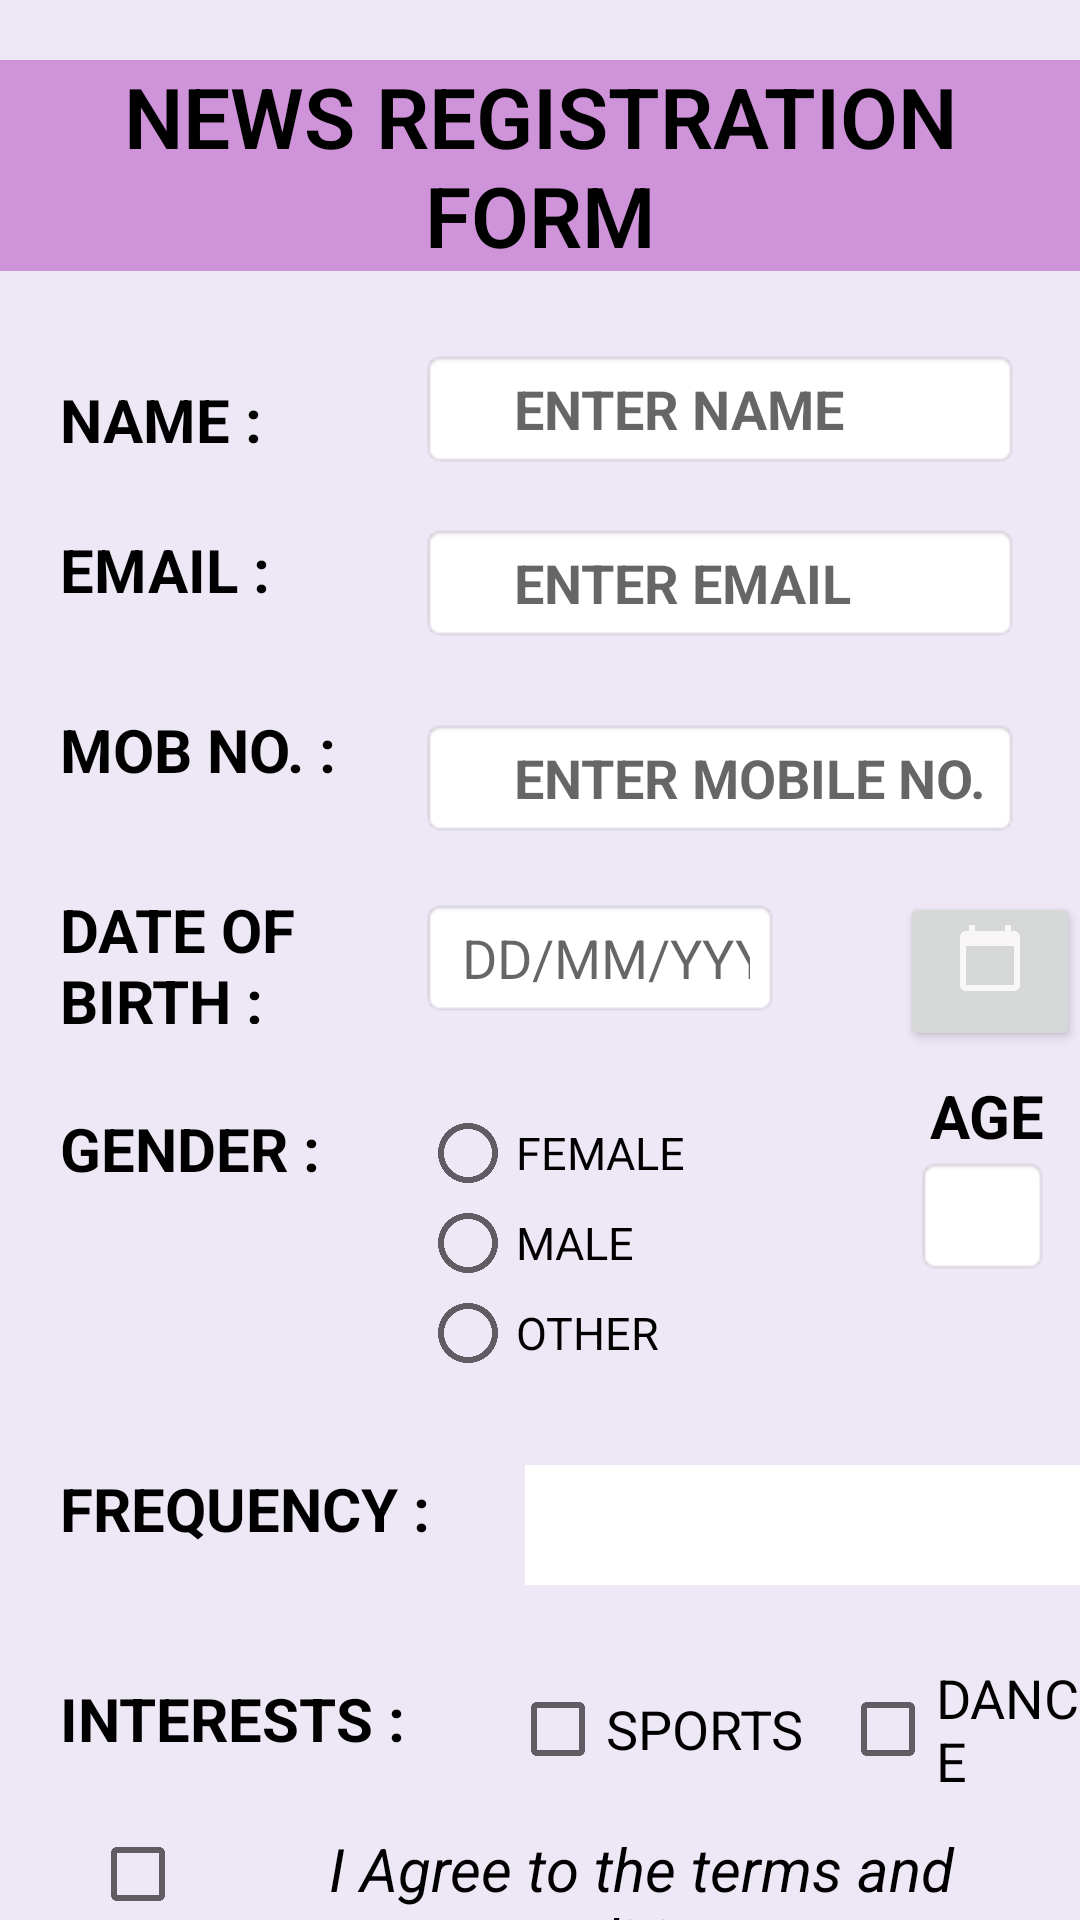

Reconstruct the res/layout file that produces this screen, plus the resources it refers to.
<!-- AndroidManifest.xml: application theme Theme.NEWSLETTER_REGISTRATION_FORM -->
<!-- res/layout/activity_main.xml -->
<?xml version="1.0" encoding="utf-8"?>
<RelativeLayout xmlns:android="http://schemas.android.com/apk/res/android"
    xmlns:app="http://schemas.android.com/apk/res-auto"
    xmlns:tools="http://schemas.android.com/tools"
    android:layout_width="match_parent"
    android:layout_height="match_parent"
    android:background="#ede7f6"
    tools:context=".MainActivity">


    <TextView
        android:id="@+id/editTextTextPersonName4"
        android:layout_width="70dp"
        android:layout_height="40dp"
        android:textColor="@color/black"
        android:layout_below="@id/textView5"
        android:layout_marginLeft="45dp"
        android:layout_marginRight="10dp"
        android:layout_toEndOf="@id/editTextDate"
        android:background="@android:drawable/editbox_background"
        android:ems="10"
        android:inputType="textPersonName"
        android:textAlignment="center"
        android:textSize="25dp"
        android:textStyle="bold" />

        <TextView
            android:id="@+id/Td1d1"
            android:layout_width="match_parent"
            android:layout_height="wrap_content"
            android:layout_alignParentStart="true"
            android:layout_alignParentTop="true"
            android:layout_gravity="center"
            android:layout_marginTop="20dp"
            android:background="#ce93d8"
            android:fontFamily="sans-serif-light"
            android:text="NEWS REGISTRATION FORM"
            android:textAlignment="center"
            android:textColor="@color/black"
            android:textSize="28dp"
            android:textStyle="bold"
            app:layout_constraintBottom_toBottomOf="parent"
            app:layout_constraintEnd_toEndOf="parent"
            app:layout_constraintStart_toStartOf="parent"
            app:layout_constraintTop_toTopOf="parent"
            app:layout_constraintVertical_bias="0.077" />

        <TextView
            android:id="@+id/textView"
            android:layout_width="100dp"
            android:layout_height="40dp"
            android:layout_below="@+id/Td1d1"
            android:layout_marginLeft="20dp"
            android:layout_marginTop="36dp"
            android:layout_marginRight="10dp"
            android:text="NAME : "
            android:textColor="@color/black"
            android:textSize="20dp"


            android:textStyle="bold"
            tools:layout_editor_absoluteX="41dp"
            tools:layout_editor_absoluteY="138dp" />

    <EditText
        android:id="@+id/editTextTextPersonName2"
        android:layout_width="300dp"
        android:layout_height="40dp"
        android:layout_below="@+id/Td1d1"
        android:layout_marginLeft="10dp"
        android:layout_marginTop="26dp"
        android:layout_marginRight="20dp"
        android:layout_toEndOf="@id/textView"
        android:background="@android:drawable/editbox_background"
        android:ems="10"
        android:hint="     ENTER NAME"
        android:inputType="textPersonName"
        android:textStyle="bold"

        />

        <TextView
            android:id="@+id/textView2"
            android:layout_width="100dp"
            android:layout_height="40dp"
            android:layout_below="@id/editTextTextPersonName2"
            android:layout_marginLeft="20dp"
            android:layout_marginTop="20dp"
            android:text="EMAIL :"
            android:textColor="@color/black"
            android:textSize="20dp"

            android:textStyle="bold" />

    <EditText
        android:id="@+id/editTextTextEmailAddress"
        android:layout_width="300dp"
        android:layout_height="40dp"
        android:layout_below="@id/editTextTextPersonName2"
        android:layout_marginLeft="20dp"
        android:layout_marginTop="18dp"
        android:layout_marginRight="20dp"
        android:layout_toEndOf="@id/textView2"
        android:background="@android:drawable/editbox_background"
        android:ems="10"
        android:hint="     ENTER EMAIL"
        android:inputType="textEmailAddress"
        android:textStyle="bold" />

        <TextView
            android:id="@+id/textView3"
            android:layout_width="100dp"
            android:layout_height="40dp"
            android:layout_below="@id/textView2"

            android:layout_marginLeft="20dp"
            android:layout_marginTop="20dp"
            android:text="MOB NO. :"
            android:textColor="@color/black"
            android:textSize="20dp"

            android:textStyle="bold" />

    <EditText
        android:id="@+id/editTextPhone"
        android:layout_width="300dp"
        android:layout_height="40dp"
        android:layout_below="@id/editTextTextEmailAddress"
        android:layout_marginLeft="10dp"
        android:layout_marginTop="25dp"
        android:layout_marginRight="20dp"
        android:layout_toEndOf="@id/textView"
        android:background="@android:drawable/editbox_background"
        android:ems="10"
        android:hint="     ENTER MOBILE NO. "
        android:inputType="phone"
        android:textStyle="bold" />

        <TextView
            android:id="@+id/textView4"
            android:layout_width="100dp"
            android:layout_height="45dp"
            android:layout_below="@+id/textView3"
            android:layout_marginLeft="20dp"
            android:layout_marginTop="20dp"
            android:text="DATE OF BIRTH :"
            android:textColor="@color/black"
            android:textSize="20dp"
            android:textStyle="bold" />

    <EditText
        android:id="@+id/editTextDate"
        android:layout_width="120dp"
        android:layout_height="40dp"
        android:layout_below="@id/editTextPhone"
        android:layout_marginLeft="20dp"
        android:layout_marginTop="20dp"
        android:layout_toEndOf="@id/textView4"
        android:background="@android:drawable/editbox_background"
        android:ems="10"
        android:hint=" DD/MM/YYYY"
        android:inputType="date" />

    <TextView
        android:id="@+id/textView5"
        android:layout_width="60dp"
        android:layout_height="wrap_content"
        android:layout_below="@id/editTextPhone"
        android:layout_marginStart="50dp"
        android:layout_marginLeft="65dp"
        android:layout_marginTop="79dp"
        android:layout_toEndOf="@id/editTextDate"
        android:text="AGE"
        android:textColor="@color/black"

        android:textSize="20dp"
        android:textStyle="bold" />

        <TextView
            android:id="@+id/textView6"
            android:layout_width="100dp"
            android:layout_height="40dp"
            android:layout_below="@+id/editTextDate"
            android:layout_marginLeft="20dp"
            android:layout_marginTop="30dp"
            android:text="GENDER :"
            android:textColor="@color/black"
            android:textSize="20dp"
            android:textStyle="bold" />

        <RadioGroup
            android:id="@+id/radioGroup"
            android:layout_width="100dp"
            android:layout_height="100dp"
            android:layout_below="@id/editTextDate"
            android:layout_marginLeft="20dp"
            android:layout_marginTop="30dp"
            android:layout_toEndOf="@id/textView6"
            android:backgroundTint="#ce93d8"
            android:scrollbarStyle="insideOverlay">

            <RadioButton
                android:id="@+id/radioButton2"
                android:layout_width="match_parent"
                android:layout_height="30dp"
                android:text="FEMALE"
                android:textSize="15dp" />

            <RadioButton
                android:id="@+id/radioButton"
                android:layout_width="match_parent"
                android:layout_height="30dp"
                android:outlineAmbientShadowColor="@color/black"
                android:text="MALE"
                android:textSize="15dp" />

            <RadioButton
                android:id="@+id/radioButton3"
                android:layout_width="match_parent"
                android:layout_height="30dp"
                android:text="OTHER"
                android:textSize="15dp" />
        </RadioGroup>

        <TextView
            android:id="@+id/textView7"
            android:layout_width="125dp"
            android:layout_height="40dp"
            android:layout_below="@+id/textView6"
            android:layout_marginLeft="20dp"
            android:layout_marginTop="80dp"
            android:text="FREQUENCY :"
            android:textColor="@color/black"
            android:textSize="20dp"
            android:textStyle="bold" />

    <Spinner
        android:id="@+id/planets_spinner"
        android:layout_width="200dp"
        android:layout_height="40dp"
        android:layout_below="@id/radioGroup"
        android:layout_marginStart="30dp"
        android:layout_marginLeft="30dp"
        android:layout_marginTop="19dp"
        android:layout_toEndOf="@id/textView7"
        android:background="@color/white"
        android:padding="2dp" />

    <TextView
            android:id="@+id/textView8"
            android:layout_width="125dp"
            android:layout_height="40dp"
            android:layout_below="@+id/textView7"
            android:layout_marginLeft="20dp"
            android:layout_marginTop="30dp"
            android:text="INTERESTS :"
            android:textColor="@color/black"
            android:textSize="20dp"
            android:textStyle="bold" />



    <CheckBox
        android:id="@+id/checkBox"
        android:layout_width="wrap_content"
        android:layout_height="wrap_content"
        android:layout_below="@+id/textView8"
        android:layout_marginLeft="30dp"
        android:layout_marginTop="10dp"
        android:gravity="center"
        android:text=" I Agree to the terms and conditions."
        android:textSize="20dp"
        android:textStyle="italic"
        android:onClick="onCheck"/>

    <Button
        android:id="@+id/button1"
        android:layout_width="228dp"
        android:layout_height="60dp"
        android:layout_below="@id/checkBox"
        android:layout_marginLeft="100dp"
        android:layout_marginTop="5dp"
        android:layout_marginRight="20dp"
        android:gravity="center_horizontal"
        android:onClick="onClick1"
        android:text="SUBMIT"
        android:textAlignment="center"
        android:textColor="@color/black"
        android:textSize="30dp"
        android:textStyle="bold" />

    <Button
        android:id="@+id/button6"
        android:layout_width="70dp"
        android:layout_height="53dp"
        android:layout_below="@+id/editTextPhone"
        android:layout_marginLeft="300dp"
        android:layout_marginTop="18dp"
        android:drawableTop="@drawable/ic_baseline_calendar_today_24" />

    <CheckBox
        android:id="@+id/checkBox2"
        android:layout_width="wrap_content"
        android:layout_height="wrap_content"
        android:layout_below="@id/planets_spinner"
        android:layout_marginLeft="170dp"
        android:layout_marginTop="24dp"
        android:text="SPORTS"
        android:textColor="@color/black"
        android:textSize="18dp" />

    <CheckBox
        android:id="@+id/checkBox3"
        android:layout_width="wrap_content"
        android:layout_height="wrap_content"
        android:layout_below="@id/planets_spinner"
        android:layout_marginLeft="280dp"
        android:layout_marginTop="24dp"
        android:text="DANCE"
        android:textColor="@color/black"
        android:textSize="18dp" />


</RelativeLayout>
<!-- resources referenced by this layout -->
<resources>
  <!-- drawable ic_baseline_calendar_today_24 (drawable) -->
  <vector android:height="24dp" android:tint="#F8F6F6"
      android:viewportHeight="24" android:viewportWidth="24"
      android:width="24dp" xmlns:android="http://schemas.android.com/apk/res/android">
      <path android:fillColor="@android:color/white" android:pathData="M20,3h-1L19,1h-2v2L7,3L7,1L5,1v2L4,3c-1.1,0 -2,0.9 -2,2v16c0,1.1 0.9,2 2,2h16c1.1,0 2,-0.9 2,-2L22,5c0,-1.1 -0.9,-2 -2,-2zM20,21L4,21L4,8h16v13z"/>
  </vector>
  <style name="Theme.NEWSLETTER_REGISTRATION_FORM" parent="Theme.MaterialComponents.DayNight.DarkActionBar">
          
          <item name="colorPrimary">#ce93d8</item>
          <item name="colorPrimaryVariant">#9c64a6</item>
          <item name="colorOnPrimary">#ede7f6</item>
          
          <item name="colorSecondary">#9c64a6</item>
          <item name="colorSecondaryVariant">#9c64a6</item>
          <item name="colorOnSecondary">@color/black</item>
          
          <item name="android:statusBarColor" tools:targetApi="l">?attr/colorPrimaryVariant</item>
          
      </style>
  <!-- not gathered from this repository: default colours our renderer supplied (Android Studio template values) -->
  <color name="black">#FF000000</color>
  <color name="white">#FFFFFFFF</color>
</resources>
